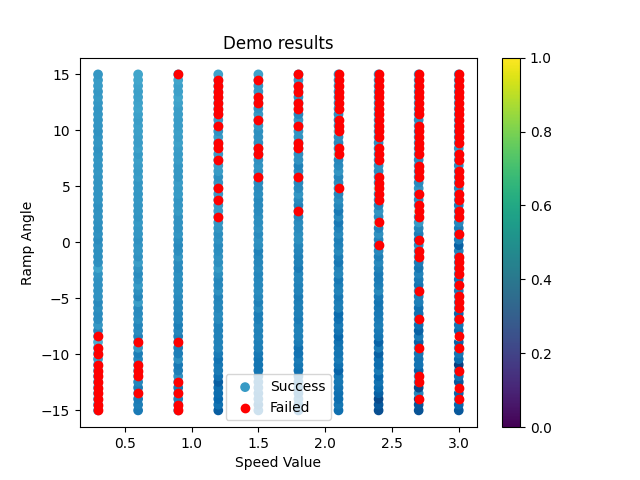

Data behind this chart, as committed beside it:
Speed, Angle, Distance, Success, Reward
0.3, -15.0, 0, False, 47.32
0.6, -15.0, 0.57, True, 1115
0.9, -15.0, 0, False, 13.71
1.2, -15.0, 1.1, True, 1140
1.5, -15.0, 0.74, True, 1120
1.8, -15.0, 0.92, True, 1096
2.1, -15.0, 0.8, True, 1089
2.4, -15.0, 1.35, True, 1040
2.7, -15.0, 1.28, True, 964.5
3.0, -15.0, 1.19, True, 1045
0.3, -14.49, 0, False, 32.74
0.6, -14.49, 0.49, True, 1130
0.9, -14.49, 0, False, 215.2
1.2, -14.49, 0.73, True, 1127
1.5, -14.49, 1.05, True, 1168
1.8, -14.49, 0.79, True, 1167
2.1, -14.49, 0.65, True, 1030
2.4, -14.49, 1.17, True, 1209
2.7, -14.49, 1.22, True, 1053
3.0, -14.49, 0.92, True, 994
0.3, -13.98, 0, False, 58.22
0.6, -13.98, 0.56, True, 845.7
0.9, -13.98, 0.48, True, 1165
1.2, -13.98, 0.89, True, 1147
1.5, -13.98, 0.82, True, 1167
1.8, -13.98, 0.69, True, 1080
2.1, -13.98, 0.8, True, 1050
2.4, -13.98, 1.43, True, 1027
2.7, -13.98, 1.48, False, 785.9
3.0, -13.98, 0, False, 23.46
0.3, -13.47, 0, False, 39.63
0.6, -13.47, 0, False, 17.08
0.9, -13.47, 0, False, 46.1
1.2, -13.47, 0.83, True, 1107
1.5, -13.47, 0.81, True, 1122
1.8, -13.47, 0.95, True, 1057
2.1, -13.47, 0.77, True, 1269
2.4, -13.47, 1.04, True, 969.4
2.7, -13.47, 0.36, True, 927.7
3.0, -13.47, 0.96, True, 934.6
0.3, -12.97, 0, False, 31.09
0.6, -12.97, 0.53, True, 1129
0.9, -12.97, 0.66, True, 1071
1.2, -12.97, 0.82, True, 1125
1.5, -12.97, 0.71, True, 1251
1.8, -12.97, 0.7, True, 1121
2.1, -12.97, 0.71, True, 1186
2.4, -12.97, 0.86, True, 1156
2.7, -12.97, 1.47, True, 1026
3.0, -12.97, -3.81, False, 419.8
0.3, -12.46, 0, False, 43.43
0.6, -12.46, 0.36, True, 1119
0.9, -12.46, 0, False, 37.05
1.2, -12.46, 1.07, True, 1031
1.5, -12.46, 0.7, True, 1139
1.8, -12.46, 0.76, True, 1146
2.1, -12.46, 0.63, True, 1049
2.4, -12.46, 0.73, True, 1199
2.7, -12.46, 0, False, 222.9
3.0, -12.46, 1.17, True, 833.1
... 540 more rows
